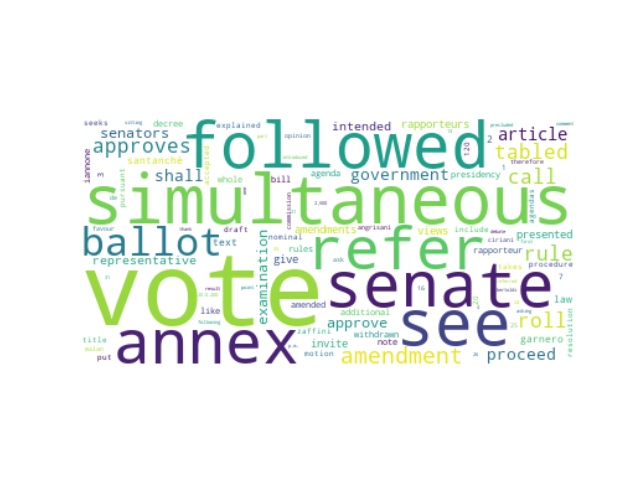

The file beside this chart, header and first rows:
speaker_id, speeches, party_id, party_name, county, orientation, sex, x0, x1, cluster, speeches_cleaned
#LaRussaIgnazio, I call on Senator Vallardi and other sen…, #group.FdI, Fratelli d'Italia, IT, #orientation.RRF, M, -40.9, -25.17, 3, call senator vallardi senators vote simu…
#LaRussaIgnazio, Pursuant to Rule 120 3 of the Rules of P…, #group.FdI, Fratelli d'Italia, IT, #orientation.RRF, M, -39.61, -23.64, 3, pursuant rule 120 3 rules procedure refe…
#LaRussaIgnazio, Let 's get to the conclusion I do n't th…, #group.FdI, Fratelli d'Italia, IT, #orientation.RRF, M, -38.84, -20.01, 3, let 's get conclusion n't think 's surge…
#LaRussaIgnazio, I refer to the nominal vote by simultane…, #group.FdI, Fratelli d'Italia, IT, #orientation.RRF, M, -43.84, -21.89, 3, refer nominal vote simultaneous ballot b…
#LaRussaIgnazio, Before proceeding to the vote I would li…, #group.FdI, Fratelli d'Italia, IT, #orientation.RRF, M, -43.13, -23.08, 3, proceeding vote would like join interven…
#LaRussaIgnazio, Colleagues having passed the notice peri…, #group.FdI, Fratelli d'Italia, IT, #orientation.RRF, M, -38.68, -22.12, 3, colleagues passed notice period twenty m…
#LaRussaIgnazio, I would like to refer to the vote by a s…, #group.FdI, Fratelli d'Italia, IT, #orientation.RRF, M, -43.56, -19.29, 3, would like refer vote simultaneous ballo…
#LaRussaIgnazio, I refer to the vote by simultaneous ball…, #group.FdI, Fratelli d'Italia, IT, #orientation.RRF, M, -36.87, -26.11, 3, refer vote simultaneous ballot amendment…
#LaRussaIgnazio, I refer to the roll call vote by simulta…, #group.FdI, Fratelli d'Italia, IT, #orientation.RRF, M, -37.3, -22.14, 3, refer roll call vote simultaneous ballot…
#LaRussaIgnazio, Senator Martelli you do n't have to read…, #group.FdI, Fratelli d'Italia, IT, #orientation.RRF, M, -32.42, -24.13, 3, senator martelli n't read file give info…
#LaRussaIgnazio, The Presidency takes note of this I refe…, #group.FdI, Fratelli d'Italia, IT, #orientation.RRF, M, -36.19, -20.98, 3, presidency takes note refer roll call vo…
#LaRussaIgnazio, I refer to the roll call vote by simulta…, #group.FdI, Fratelli d'Italia, IT, #orientation.RRF, M, -37.2, -22.11, 3, refer roll call vote simultaneous ballot…
#LaRussaIgnazio, I refer to the vote by simultaneous ball…, #group.FdI, Fratelli d'Italia, IT, #orientation.RRF, M, -31.25, -26.08, 3, refer vote simultaneous ballot amendment…
#LaRussaIgnazio, I refer to the vote by simultaneous ball…, #group.FdI, Fratelli d'Italia, IT, #orientation.RRF, M, -34.35, -21.34, 3, refer vote simultaneous ballot amendment…
#LaRussaIgnazio, The Presidency takes note of this I refe…, #group.FdI, Fratelli d'Italia, IT, #orientation.RRF, M, -35.76, -21.02, 3, presidency takes note refer roll call vo…
#LaRussaIgnazio, I refer to the vote by simultaneous ball…, #group.FdI, Fratelli d'Italia, IT, #orientation.RRF, M, -32.81, -25.47, 3, refer vote simultaneous ballot amendment…
#LaRussaIgnazio, I refer to the vote by simultaneous ball…, #group.FdI, Fratelli d'Italia, IT, #orientation.RRF, M, -33.15, -26.39, 3, refer vote simultaneous ballot amendment…
#LaRussaIgnazio, I refer to the nominal vote by simultane…, #group.FdI, Fratelli d'Italia, IT, #orientation.RRF, M, -33.18, -26.12, 3, refer nominal vote simultaneous ballot a…
#LaRussaIgnazio, I refer to the roll call vote by simulta…, #group.FdI, Fratelli d'Italia, IT, #orientation.RRF, M, -37.74, -26.95, 3, refer roll call vote simultaneous ballot…
#LaRussaIgnazio, I refer to the vote by simultaneous ball…, #group.FdI, Fratelli d'Italia, IT, #orientation.RRF, M, -34.63, -25.46, 3, refer vote simultaneous ballot amendment…
#LaRussaIgnazio, I refer to the vote by simultaneous ball…, #group.FdI, Fratelli d'Italia, IT, #orientation.RRF, M, -34.44, -24.21, 3, refer vote simultaneous ballot amendment…
#LaRussaIgnazio, I refer to the vote by simultaneous ball…, #group.FdI, Fratelli d'Italia, IT, #orientation.RRF, M, -34.55, -24.13, 3, refer vote simultaneous ballot amendment…
#LaRussaIgnazio, I refer to the vote by simultaneous ball…, #group.FdI, Fratelli d'Italia, IT, #orientation.RRF, M, -34.4, -26.17, 3, refer vote simultaneous ballot amendment…
#LaRussaIgnazio, Thank you Senator La Pietra However I ca…, #group.FdI, Fratelli d'Italia, IT, #orientation.RRF, M, -33.63, -23.45, 3, thank senator la pietra however cannot a…
#LaRussaIgnazio, I refer to the vote by simultaneous ball…, #group.FdI, Fratelli d'Italia, IT, #orientation.RRF, M, -33.61, -25.12, 3, refer vote simultaneous ballot amendment…
#LaRussaIgnazio, I refer to the vote by simultaneous ball…, #group.FdI, Fratelli d'Italia, IT, #orientation.RRF, M, -34.68, -26.38, 3, refer vote simultaneous ballot amendment…
#LaRussaIgnazio, I refer to the vote by simultaneous ball…, #group.FdI, Fratelli d'Italia, IT, #orientation.RRF, M, -34.79, -26.29, 3, refer vote simultaneous ballot amendment…
#LaRussaIgnazio, I refer to the vote by simultaneous ball…, #group.FdI, Fratelli d'Italia, IT, #orientation.RRF, M, -35.01, -23.73, 3, refer vote simultaneous ballot amendment…
#LaRussaIgnazio, I refer to the vote by simultaneous ball…, #group.FdI, Fratelli d'Italia, IT, #orientation.RRF, M, -35.32, -26.52, 3, refer vote simultaneous ballot amendment…
#LaRussaIgnazio, I refer to the vote by simultaneous ball…, #group.FdI, Fratelli d'Italia, IT, #orientation.RRF, M, -35.94, -25.41, 3, refer vote simultaneous ballot amendment…
#LaRussaIgnazio, I refer to the vote by simultaneous ball…, #group.FdI, Fratelli d'Italia, IT, #orientation.RRF, M, -36.65, -26.48, 3, refer vote simultaneous ballot amendment…
#LaRussaIgnazio, I refer to the roll call vote by simulta…, #group.FdI, Fratelli d'Italia, IT, #orientation.RRF, M, -36.07, -23.13, 3, refer roll call vote simultaneous ballot…
#LaRussaIgnazio, I refer to the vote by simultaneous ball…, #group.FdI, Fratelli d'Italia, IT, #orientation.RRF, M, -35.83, -27.24, 3, refer vote simultaneous ballot amendment…
#LaRussaIgnazio, I refer to the nominal vote by simultane…, #group.FdI, Fratelli d'Italia, IT, #orientation.RRF, M, -35.18, -23.48, 3, refer nominal vote simultaneous ballot a…
#LaRussaIgnazio, I refer to the vote by simultaneous ball…, #group.FdI, Fratelli d'Italia, IT, #orientation.RRF, M, -36.1, -25.44, 3, refer vote simultaneous ballot amendment…
#LaRussaIgnazio, The Presidency takes note of this I refe…, #group.FdI, Fratelli d'Italia, IT, #orientation.RRF, M, -36.48, -20.28, 3, presidency takes note refer roll call vo…
#LaRussaIgnazio, Colleagues thank you all for the ability…, #group.FdI, Fratelli d'Italia, IT, #orientation.RRF, M, -43.69, -19.97, 3, colleagues thank ability synthesis parti…
#CalderoliRoberto, Pursuant to Rule 120 3 of the Rules of P…, #group.L-SP, Lega-Salvini Premier, IT, #orientation.RRF, M, -39.94, -22.55, 3, pursuant rule 120 3 rules procedure refe…
#CalderoliRoberto, Pursuant to Rule 120 3 of the Rules of P…, #group.L-SP, Lega-Salvini Premier, IT, #orientation.RRF, M, -39.57, -23.47, 3, pursuant rule 120 3 rules procedure refe…
#CalderoliRoberto, The Presidency takes note of this I refe…, #group.L-SP, Lega-Salvini Premier, IT, #orientation.RRF, M, -34.04, -20.58, 3, presidency takes note refer vote simulta…
#CalderoliRoberto, When subscribers exceed a certain number…, #group.L-SP, Lega-Salvini Premier, IT, #orientation.RRF, M, -32.79, -22.04, 3, subscribers exceed certain number contac…
#CalderoliRoberto, I refer to the vote by simultaneous ball…, #group.L-SP, Lega-Salvini Premier, IT, #orientation.RRF, M, -31.72, -24.98, 3, refer vote simultaneous ballot amendment…
#CalderoliRoberto, Amendments 6.1 and 6.2 are precluded by …, #group.L-SP, Lega-Salvini Premier, IT, #orientation.RRF, M, -29.08, -23.62, 3, amendments 6.1 6.2 precluded adoption am…
#CalderoliRoberto, I refer to the roll call vote by simulta…, #group.L-SP, Lega-Salvini Premier, IT, #orientation.RRF, M, -29.74, -23.11, 3, refer roll call vote simultaneous ballot…
#CalderoliRoberto, Amendment 13.1 is improbable Senator Mal…, #group.L-SP, Lega-Salvini Premier, IT, #orientation.RRF, M, -29.63, -22.34, 3, amendment 13.1 improbable senator malan …
#CalderoliRoberto, Having been accepted by the Government t…, #group.L-SP, Lega-Salvini Premier, IT, #orientation.RRF, M, -29.86, -22.75, 3, accepted government agendas g14.1 text 2…
#CalderoliRoberto, Senator Crucioli on the last point I thi…, #group.L-SP, Lega-Salvini Premier, IT, #orientation.RRF, M, -37.97, -21.07, 3, senator crucioli last point think might …
#CalderoliRoberto, I refer to the vote by simultaneous ball…, #group.L-SP, Lega-Salvini Premier, IT, #orientation.RRF, M, -30.85, -24.66, 3, refer vote simultaneous ballot first par…
#CalderoliRoberto, I refer to the roll call vote by simulta…, #group.L-SP, Lega-Salvini Premier, IT, #orientation.RRF, M, -37.03, -22.95, 3, refer roll call vote simultaneous vote r…
#CalderoliRoberto, I refer to the vote by simultaneous ball…, #group.L-SP, Lega-Salvini Premier, IT, #orientation.RRF, M, -35.52, -28.28, 3, refer vote simultaneous ballot amendment…
#CalderoliRoberto, I refer to the roll call vote by simulta…, #group.L-SP, Lega-Salvini Premier, IT, #orientation.RRF, M, -37.09, -23.13, 3, refer roll call vote simultaneous ballot…
#CalderoliRoberto, Pursuant to Rule 120 3 of the Rules of P…, #group.L-SP, Lega-Salvini Premier, IT, #orientation.RRF, M, -40.72, -22.37, 3, pursuant rule 120 3 rules procedure call…
#CalderoliRoberto, I would like to point out that the draft…, #group.L-SP, Lega-Salvini Premier, IT, #orientation.RRF, M, -42.89, -19.6, 3, would like point draft law whole voted s…
#CalderoliRoberto, Pursuant to Rule 120 3 of the Rules of P…, #group.L-SP, Lega-Salvini Premier, IT, #orientation.RRF, M, -39.94, -23.46, 3, pursuant rule 120 3 rules procedure refe…
#CalderoliRoberto, I would remind you that pursuant to Rule…, #group.L-SP, Lega-Salvini Premier, IT, #orientation.RRF, M, -32.67, -18.6, 3, would remind pursuant rule 144 bis 7 rul…
#CalderoliRoberto, I would point out the nominal vote by si…, #group.L-SP, Lega-Salvini Premier, IT, #orientation.RRF, M, -34.39, -27.19, 3, would point nominal vote simultaneous ba…
#CalderoliRoberto, I refer to the vote by a simultaneous vo…, #group.L-SP, Lega-Salvini Premier, IT, #orientation.RRF, M, -42.54, -19.81, 3, refer vote simultaneous vote amendment 2…
#CalderoliRoberto, I refer to the roll call vote by simulta…, #group.L-SP, Lega-Salvini Premier, IT, #orientation.RRF, M, -39.27, -24.36, 3, refer roll call vote simultaneous ballot…
